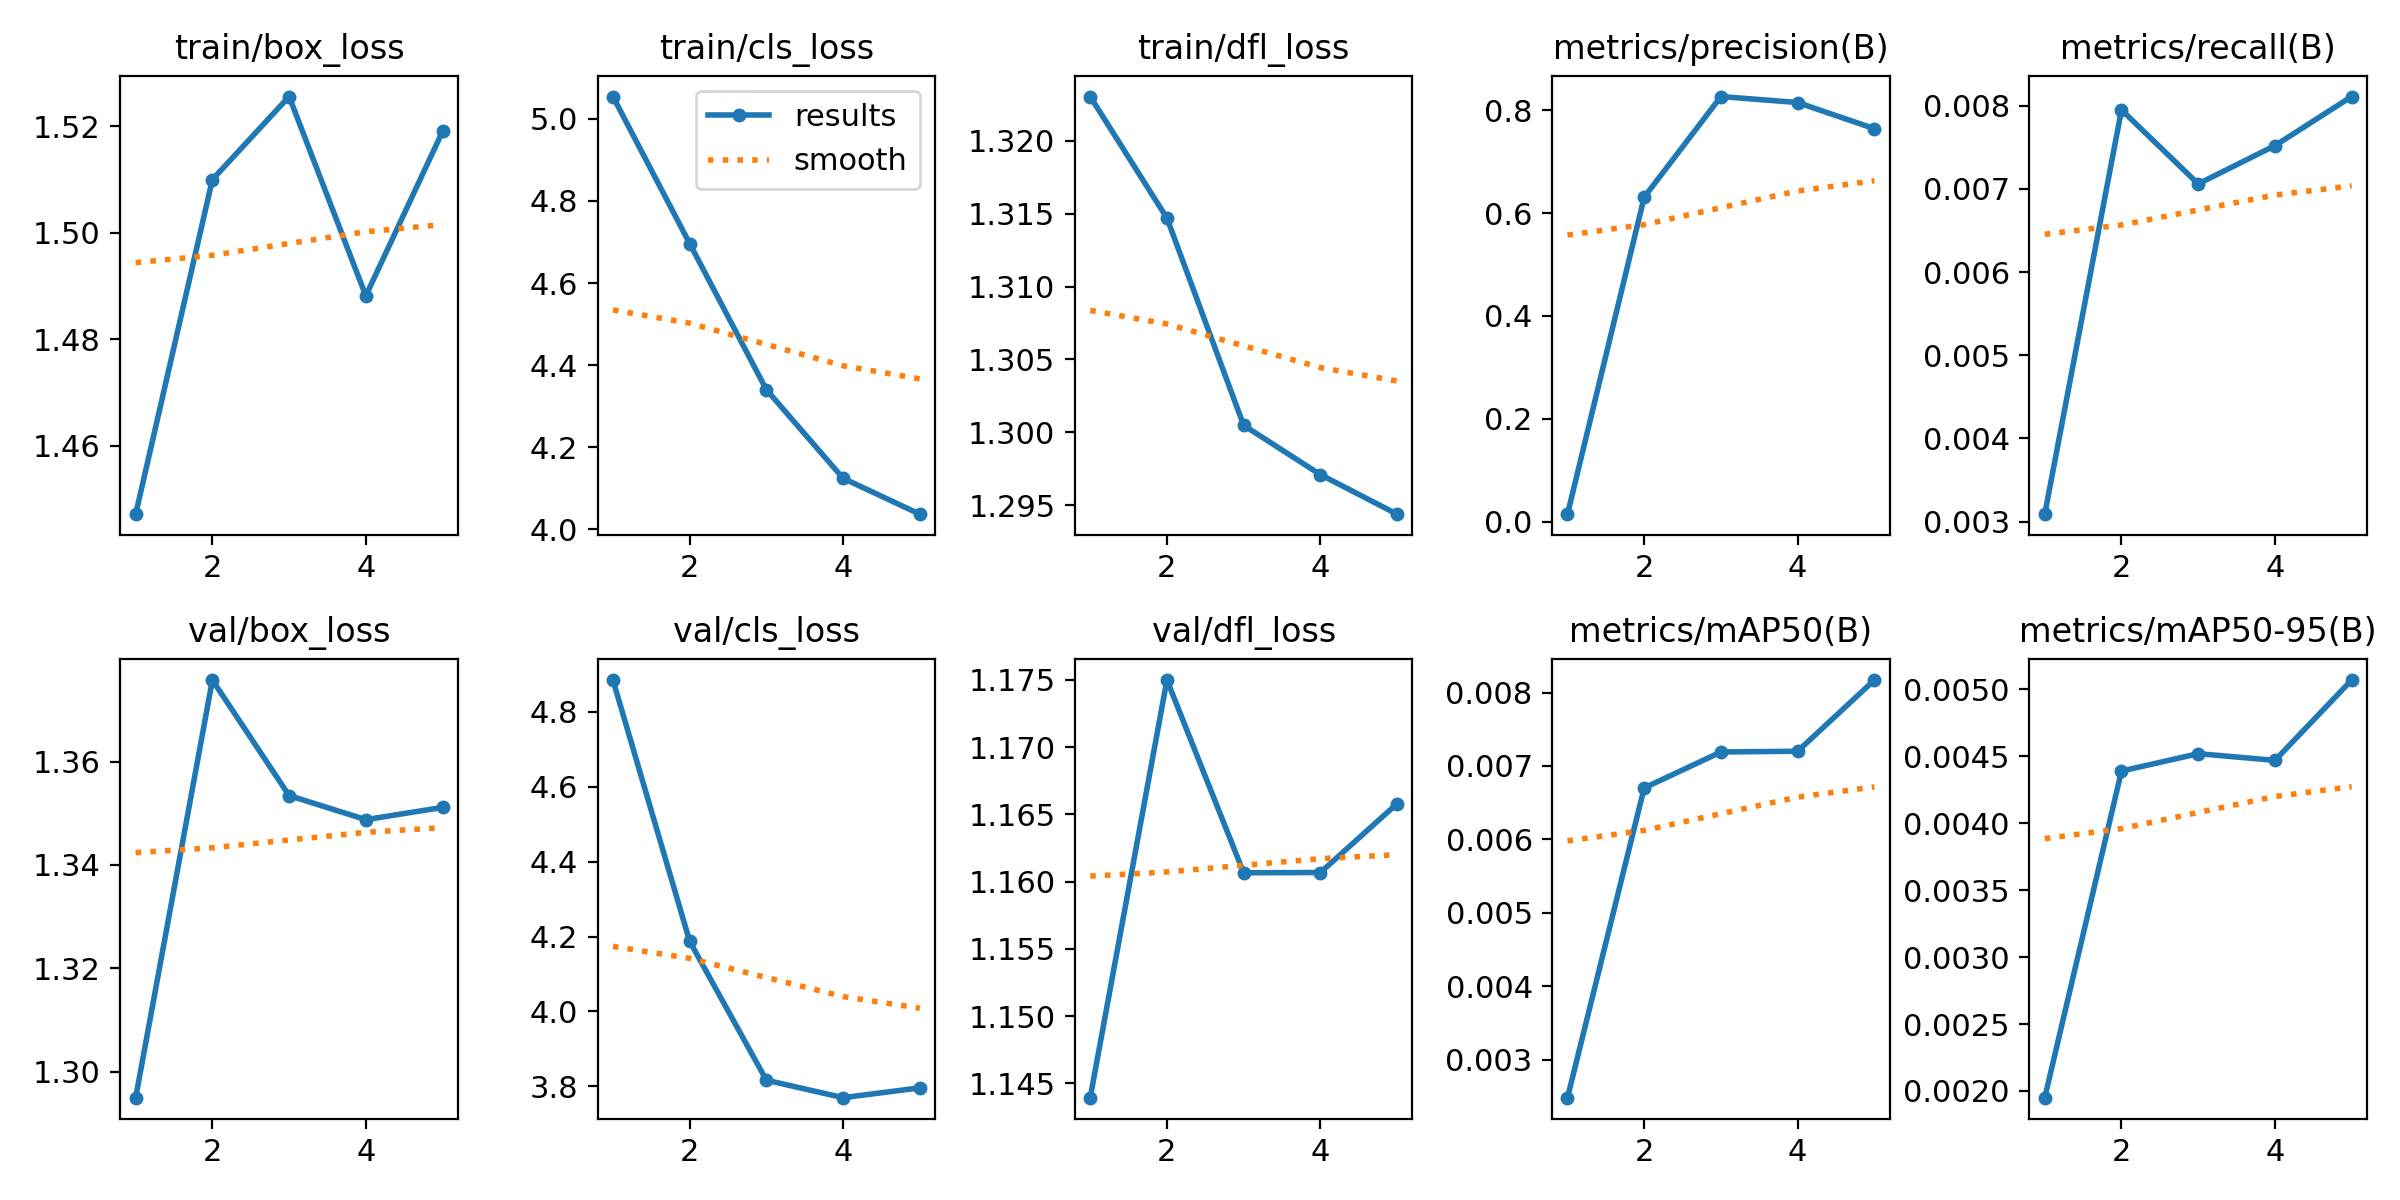

The file beside this chart, header and first rows:
epoch, time, train/box_loss, train/cls_loss, train/dfl_loss, metrics/precision(B), metrics/recall(B), metrics/mAP50(B), metrics/mAP50-95(B), val/box_loss, val/cls_loss, val/dfl_loss, lr/pg0, lr/pg1, lr/pg2
1, 68.57, 1.447, 5.054, 1.323, 0.01468, 0.00309, 0.00248, 0.00195, 1.295, 4.884, 1.144, 4.0672e-05, 4.0672e-05, 4.0672e-05
2, 122, 1.51, 4.696, 1.315, 0.631, 0.00795, 0.0067, 0.00439, 1.376, 4.187, 1.175, 6.55009e-05, 6.55009e-05, 6.55009e-05
3, 193.5, 1.526, 4.34, 1.3, 0.8265, 0.00706, 0.00719, 0.00452, 1.353, 3.817, 1.161, 7.40939e-05, 7.40939e-05, 7.40939e-05
4, 250.6, 1.488, 4.124, 1.297, 0.8149, 0.00752, 0.0072, 0.00447, 1.349, 3.77, 1.161, 4.9938e-05, 4.9938e-05, 4.9938e-05
5, 307.7, 1.519, 4.037, 1.294, 0.764, 0.00811, 0.00817, 0.00507, 1.351, 3.796, 1.166, 2.5584e-05, 2.5584e-05, 2.5584e-05
